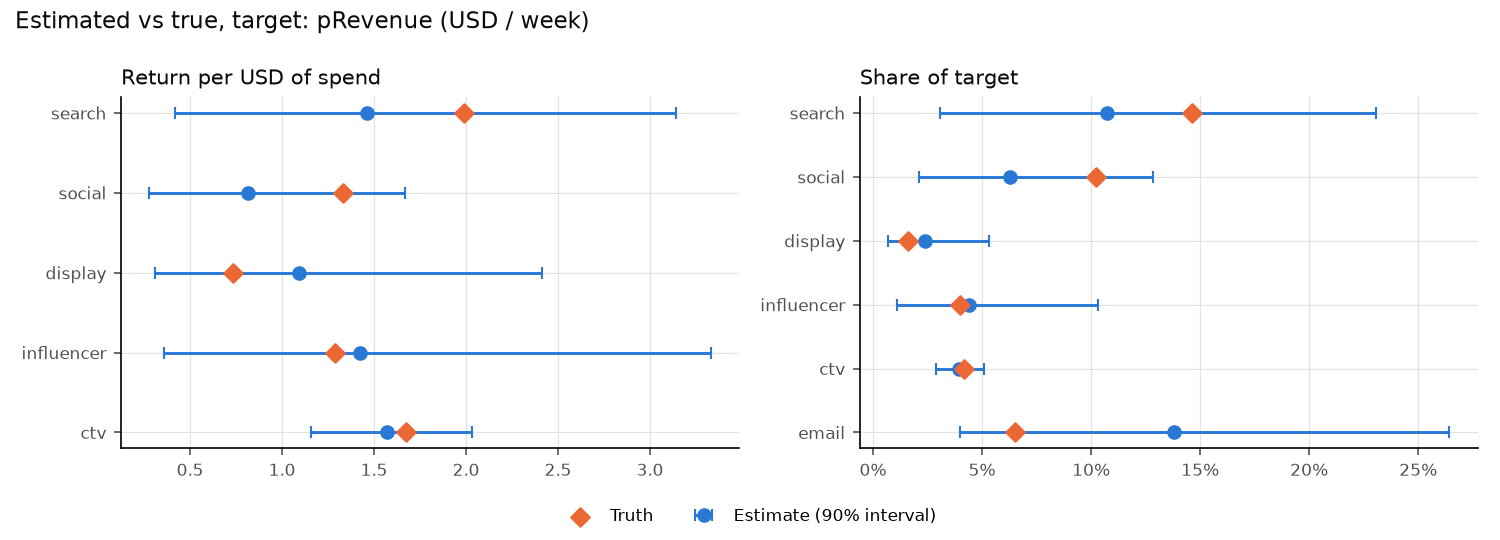

Source data for this figure (header and first rows):
channel, share_mean, share_low, share_high, roi_mean, roi_low, roi_high, true_share, true_roi
search, 0.1073, 0.0308, 0.2308, 1.46, 0.4198, 3.142, 0.1462, 1.99
social, 0.0627, 0.0213, 0.1282, 0.8162, 0.2774, 1.669, 0.1024, 1.334
display, 0.0241, 0.0068, 0.0532, 1.091, 0.3104, 2.412, 0.0161, 0.7321
influencer, 0.0441, 0.0111, 0.103, 1.425, 0.36, 3.33, 0.0399, 1.289
ctv, 0.0394, 0.029, 0.051, 1.573, 1.157, 2.035, 0.0419, 1.675
email, 0.1379, 0.0401, 0.2643, , , , 0.0653, 
